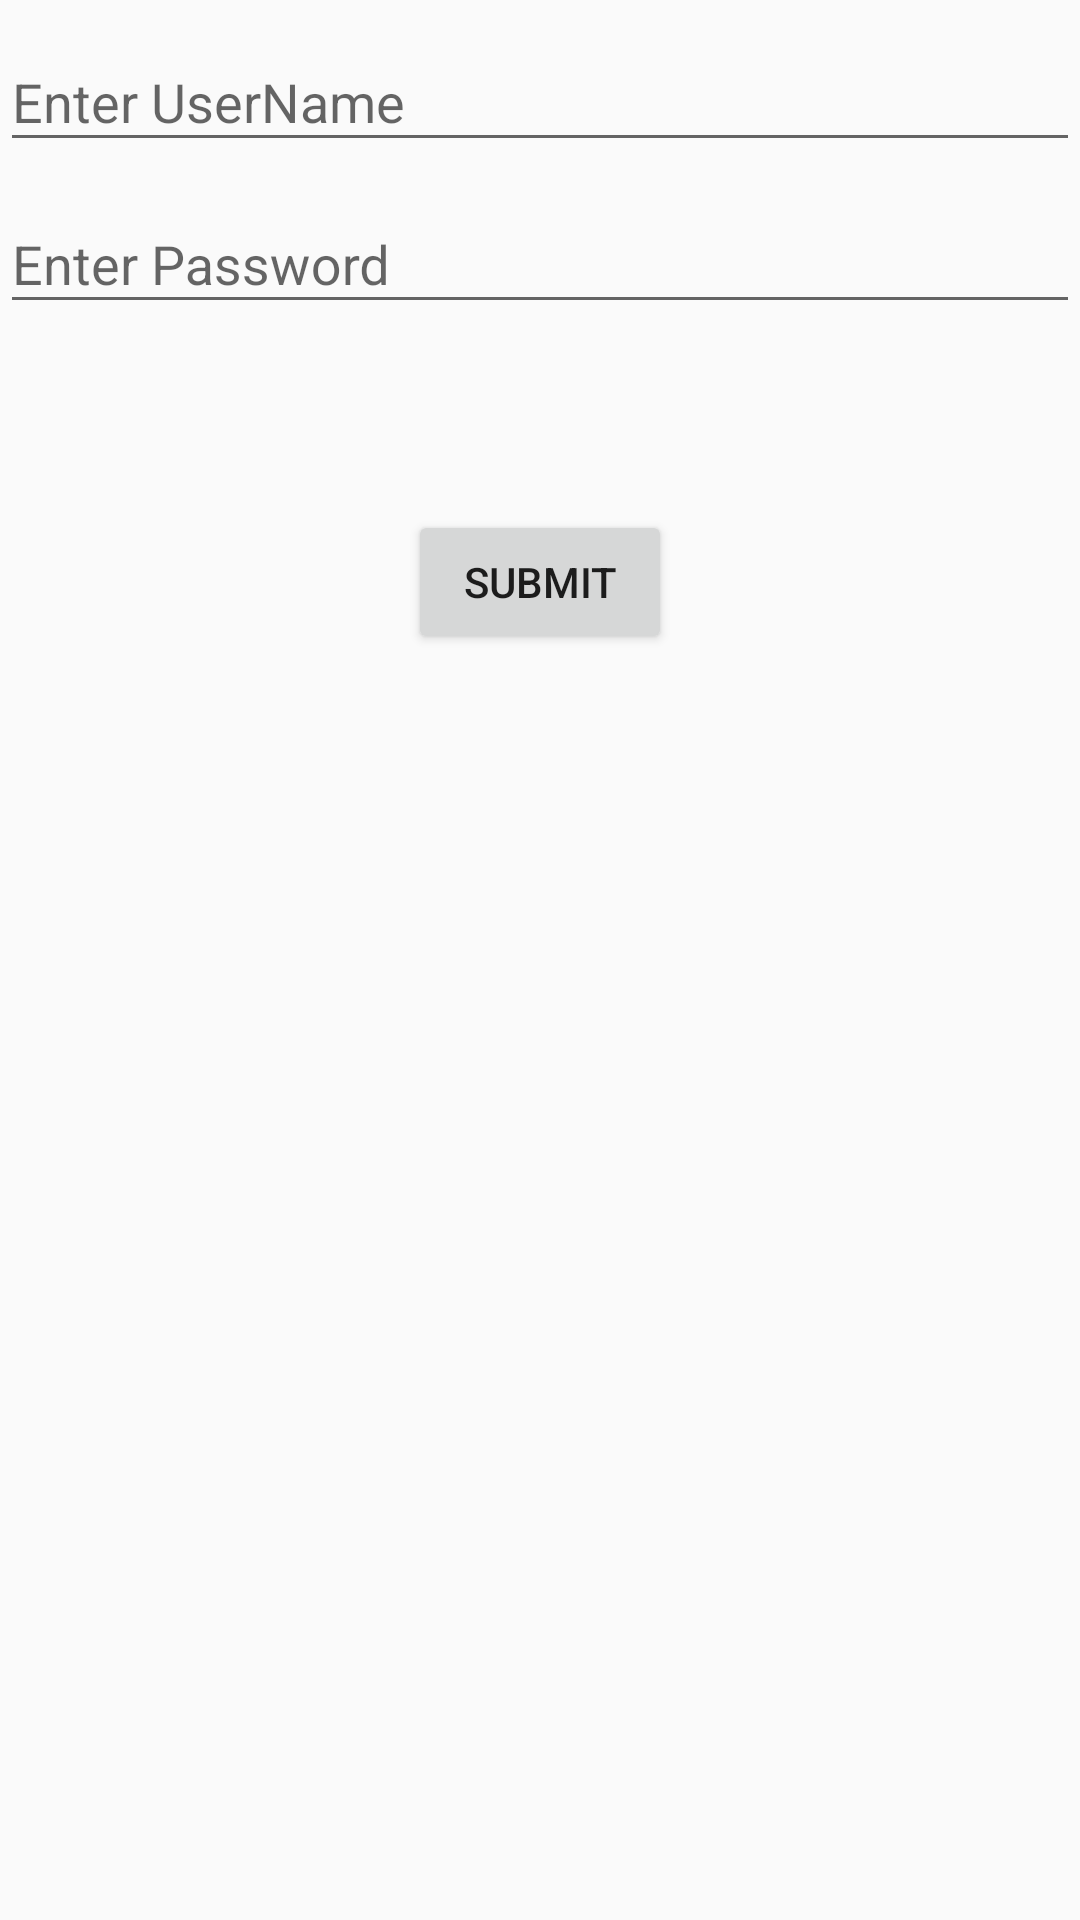

This screen was rendered from an Android layout file. Write that file and the resources it references.
<!-- AndroidManifest.xml: application theme AppTheme -->
<!-- res/layout/activity_main.xml -->
<RelativeLayout xmlns:android="http://schemas.android.com/apk/res/android"
    xmlns:app="http://schemas.android.com/apk/res-auto"
    xmlns:tools="http://schemas.android.com/tools"
    android:layout_width="match_parent"
    android:layout_height="match_parent"
    tools:context=".MainActivity">

    <android.support.design.widget.TextInputLayout
        android:id="@+id/inputLayoutUserName"
        android:layout_width="match_parent"
        android:layout_height="wrap_content"
        app:hintTextAppearance="@android:style/TextAppearance.Small">

        <EditText
            android:id="@+id/editTextUserName"
            android:layout_width="match_parent"
            android:layout_height="wrap_content"
            android:hint="Enter UserName"
            android:singleLine="true" />

    </android.support.design.widget.TextInputLayout>

    <android.support.design.widget.TextInputLayout
        android:id="@+id/inputLayoutUserPass"
        android:layout_width="match_parent"
        android:layout_height="wrap_content"
        android:layout_below="@+id/inputLayoutUserName"
        app:hintTextAppearance="@android:style/TextAppearance.Small">

        <EditText
            android:id="@+id/editTextUserPass"
            android:layout_width="match_parent"
            android:layout_height="wrap_content"
            android:hint="Enter Password"
            android:singleLine="true" />

    </android.support.design.widget.TextInputLayout>

    <Button
        android:id="@+id/btnSubmit"
        android:layout_width="wrap_content"
        android:layout_height="wrap_content"
        android:layout_below="@+id/inputLayoutUserPass"
        android:layout_centerHorizontal="true"
        android:layout_marginTop="62dp"
        android:text="Submit" />

</RelativeLayout>
<!-- resources referenced by this layout -->
<resources>
  <style name="AppTheme" parent="Theme.AppCompat.Light.DarkActionBar">
          
      </style>
</resources>
